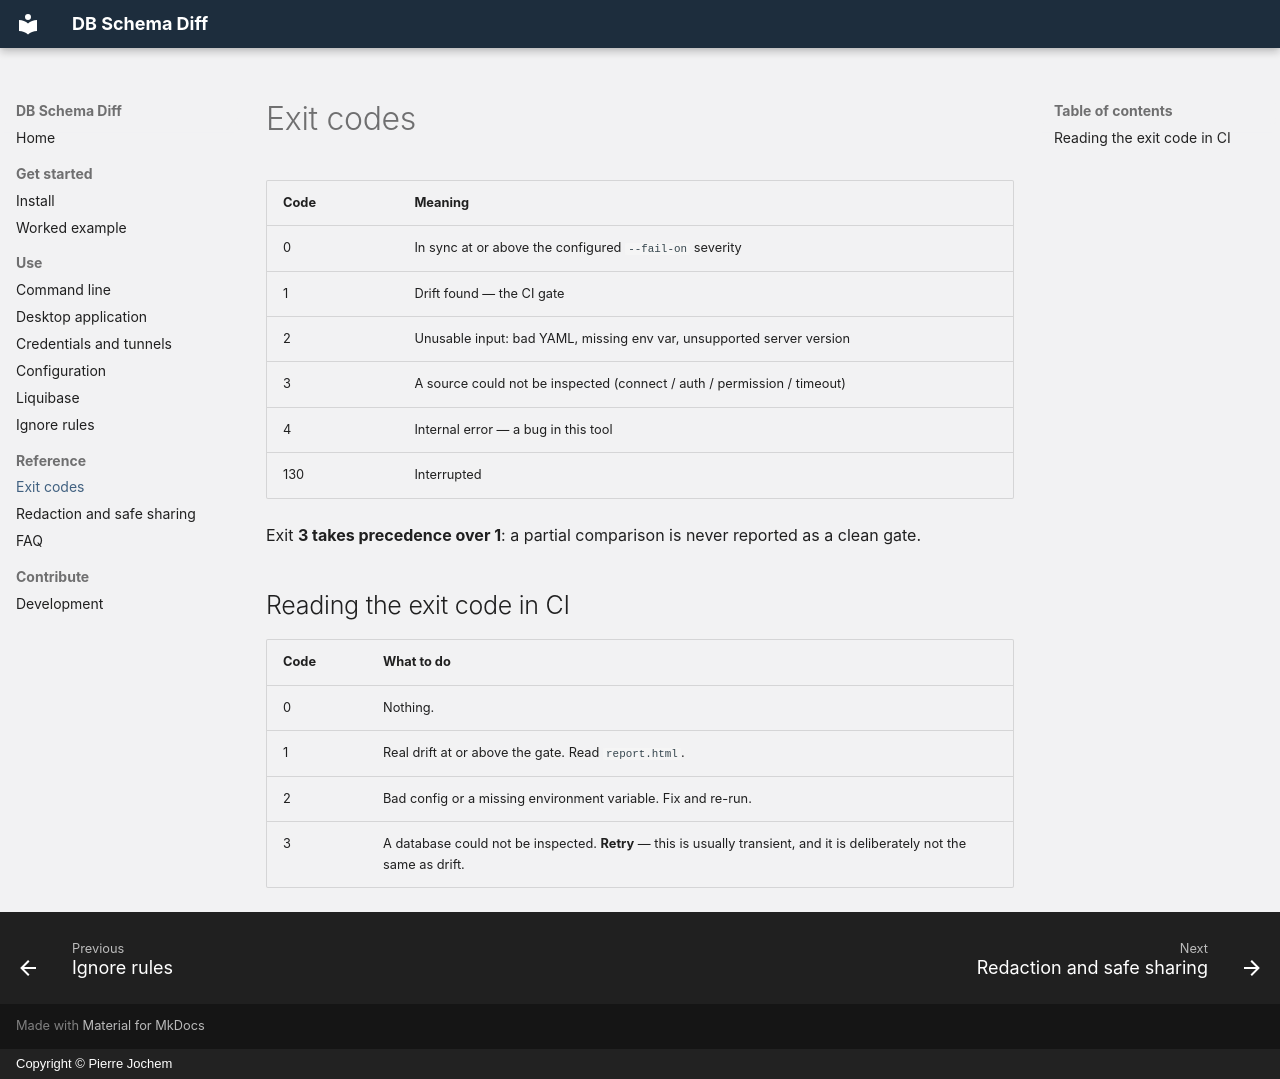

repository: pierrejochem/db-schema-diff · page: exit-codes/index.html · generator: mkdocs · copyright: Copyright © Pierre Jochem

---
title: "Exit codes and reading them in CI"
description: "The db-schema-diff exit codes, what each means, and how to react to them in a CI pipeline: drift, bad config, an unreachable database or an internal error."
---

# Exit codes

| Code | Meaning |
|------|---------|
| 0 | In sync at or above the configured `--fail-on` severity |
| 1 | Drift found — the CI gate |
| 2 | Unusable input: bad YAML, missing env var, unsupported server version |
| 3 | A source could not be inspected (connect / auth / permission / timeout) |
| 4 | Internal error — a bug in this tool |
| 130 | Interrupted |

Exit **3 takes precedence over 1**: a partial comparison is never reported as a clean gate.


## Reading the exit code in CI

| Code | What to do |
|------|------------|
| 0 | Nothing. |
| 1 | Real drift at or above the gate. Read `report.html`. |
| 2 | Bad config or a missing environment variable. Fix and re-run. |
| 3 | A database could not be inspected. **Retry** — this is usually transient, and it is deliberately not the same as drift. |
